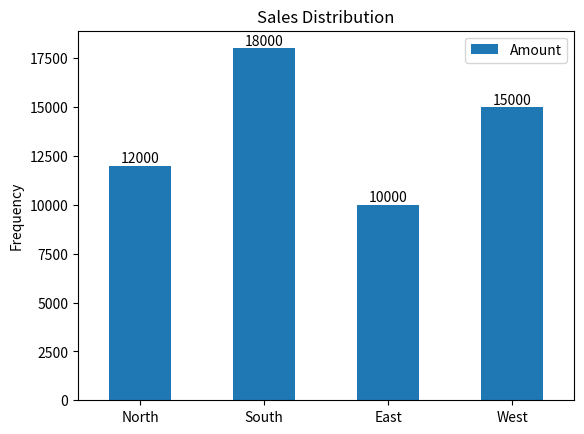

Python code for this plot:
import pandas as pd
import matplotlib.pyplot as plt

data = {
    "Region": ["North", "South", "East", "West"],
    "Amount": [12000, 18000, 10000, 15000]
}

df = pd.DataFrame(data)

# Bar Chart
ax = df.plot(
    x="Region",
    y="Amount",
    kind="bar",
    title="Total Sales by Region"
)

for bar in ax.patches:
    ax.text(
        bar.get_x() + bar.get_width() / 2,
        bar.get_height(),
        f'{int(bar.get_height())}',
        ha='center',
        va='bottom'
    )

plt.xlabel("Region")
plt.ylabel("Amount")
plt.show()

# Histogram
df["Amount"].plot(kind="hist", bins=5, title="Sales Distribution")
plt.show()
